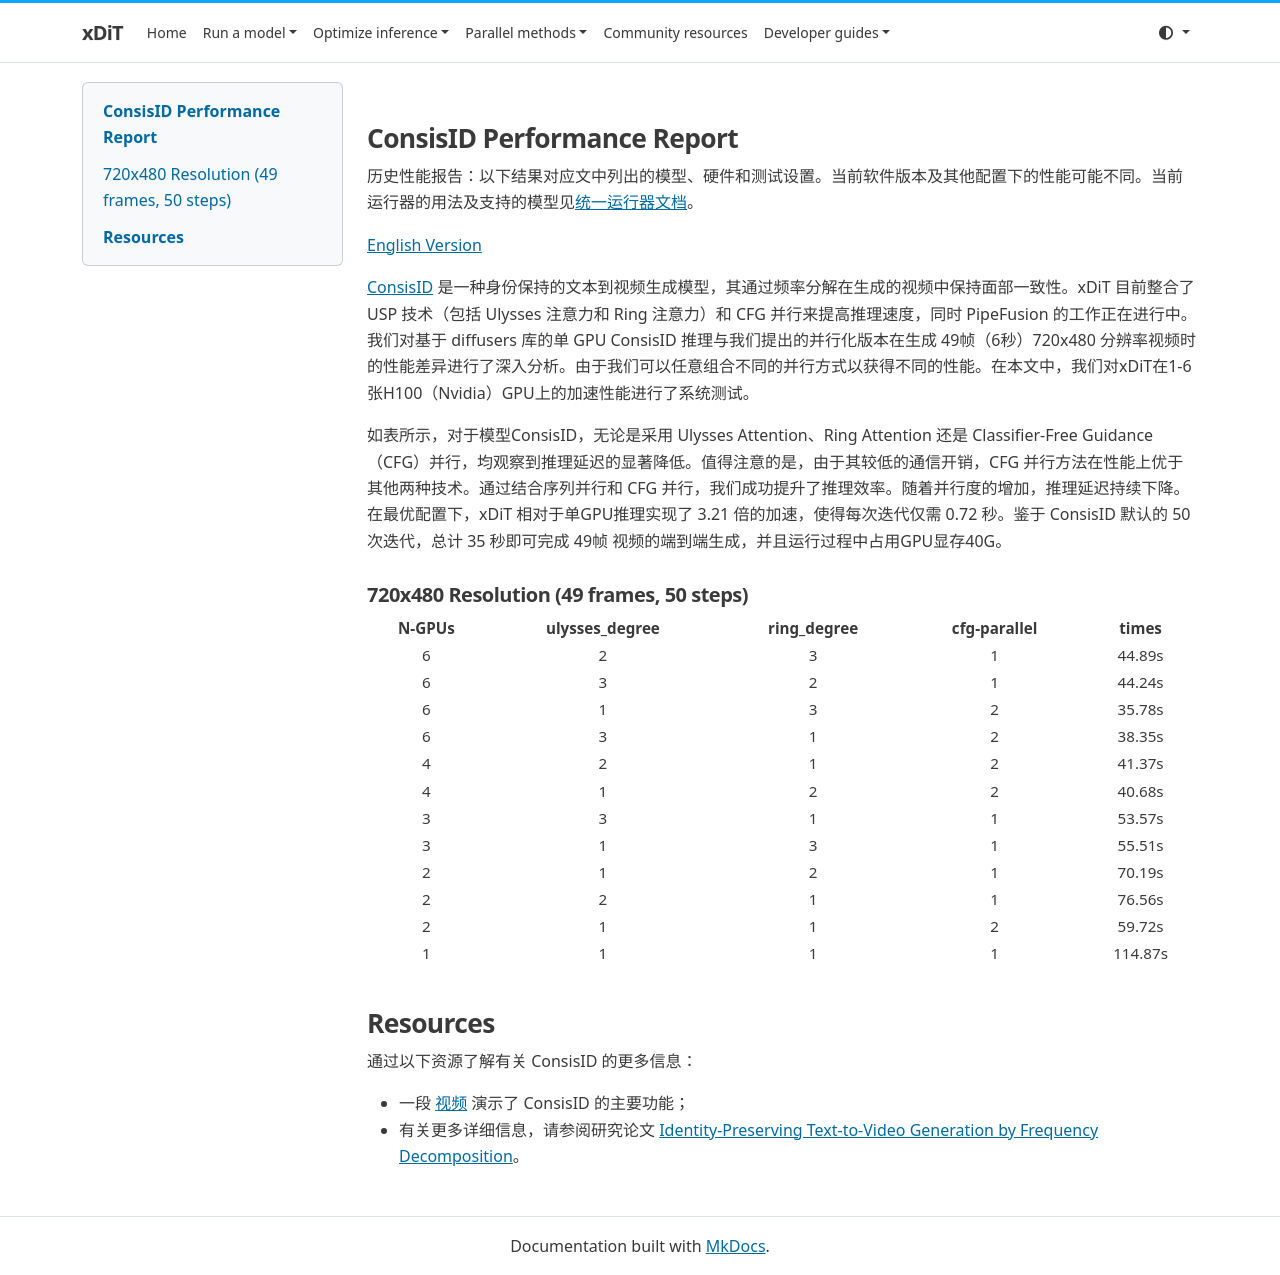

repository: xdit-project/xDiT · page: archive/performance/consisid_zh/index.html · generator: mkdocs

## ConsisID Performance Report

历史性能报告：以下结果对应文中列出的模型、硬件和测试设置。当前软件版本及其他配置下的性能可能不同。当前运行器的用法及支持的模型见[统一运行器文档](../../runner/runner.md)。

[English Version](./consisid.md)

[ConsisID](https://github.com/PKU-YuanGroup/ConsisID) 是一种身份保持的文本到视频生成模型，其通过频率分解在生成的视频中保持面部一致性。xDiT 目前整合了 USP 技术（包括 Ulysses 注意力和 Ring 注意力）和 CFG 并行来提高推理速度，同时 PipeFusion 的工作正在进行中。我们对基于 diffusers 库的单 GPU ConsisID 推理与我们提出的并行化版本在生成 49帧（6秒）720x480 分辨率视频时的性能差异进行了深入分析。由于我们可以任意组合不同的并行方式以获得不同的性能。在本文中，我们对xDiT在1-6张H100（Nvidia）GPU上的加速性能进行了系统测试。

如表所示，对于模型ConsisID，无论是采用 Ulysses Attention、Ring Attention 还是 Classifier-Free Guidance（CFG）并行，均观察到推理延迟的显著降低。值得注意的是，由于其较低的通信开销，CFG 并行方法在性能上优于其他两种技术。通过结合序列并行和 CFG 并行，我们成功提升了推理效率。随着并行度的增加，推理延迟持续下降。在最优配置下，xDiT 相对于单GPU推理实现了 3.21 倍的加速，使得每次迭代仅需 0.72 秒。鉴于 ConsisID 默认的 50 次迭代，总计 35 秒即可完成 49帧 视频的端到端生成，并且运行过程中占用GPU显存40G。

### 720x480 Resolution (49 frames, 50 steps)

| N-GPUs | ulysses_degree | ring_degree | cfg-parallel | times |
| :-: | :-: | :-: | :-: | :-: |
| 6 | 2 | 3 | 1 | 44.89s |
| 6 | 3 | 2 | 1 | 44.24s |
| 6 | 1 | 3 | 2 | 35.78s |
| 6 | 3 | 1 | 2 | 38.35s |
| 4 | 2 | 1 | 2 | 41.37s |
| 4 | 1 | 2 | 2 | 40.68s |
| 3 | 3 | 1 | 1 | 53.57s |
| 3 | 1 | 3 | 1 | 55.51s |
| 2 | 1 | 2 | 1 | 70.19s |
| 2 | 2 | 1 | 1 | 76.56s |
| 2 | 1 | 1 | 2 | 59.72s |
| 1 | 1 | 1 | 1 | 114.87s |

## Resources

通过以下资源了解有关 ConsisID 的更多信息：

- 一段 [视频](https://www.youtube.com/watch?v=PhlgC-bI5SQ) 演示了 ConsisID 的主要功能；
- 有关更多详细信息，请参阅研究论文 [Identity-Preserving Text-to-Video Generation by Frequency Decomposition](https://hf.co/papers/2411.17440)。
